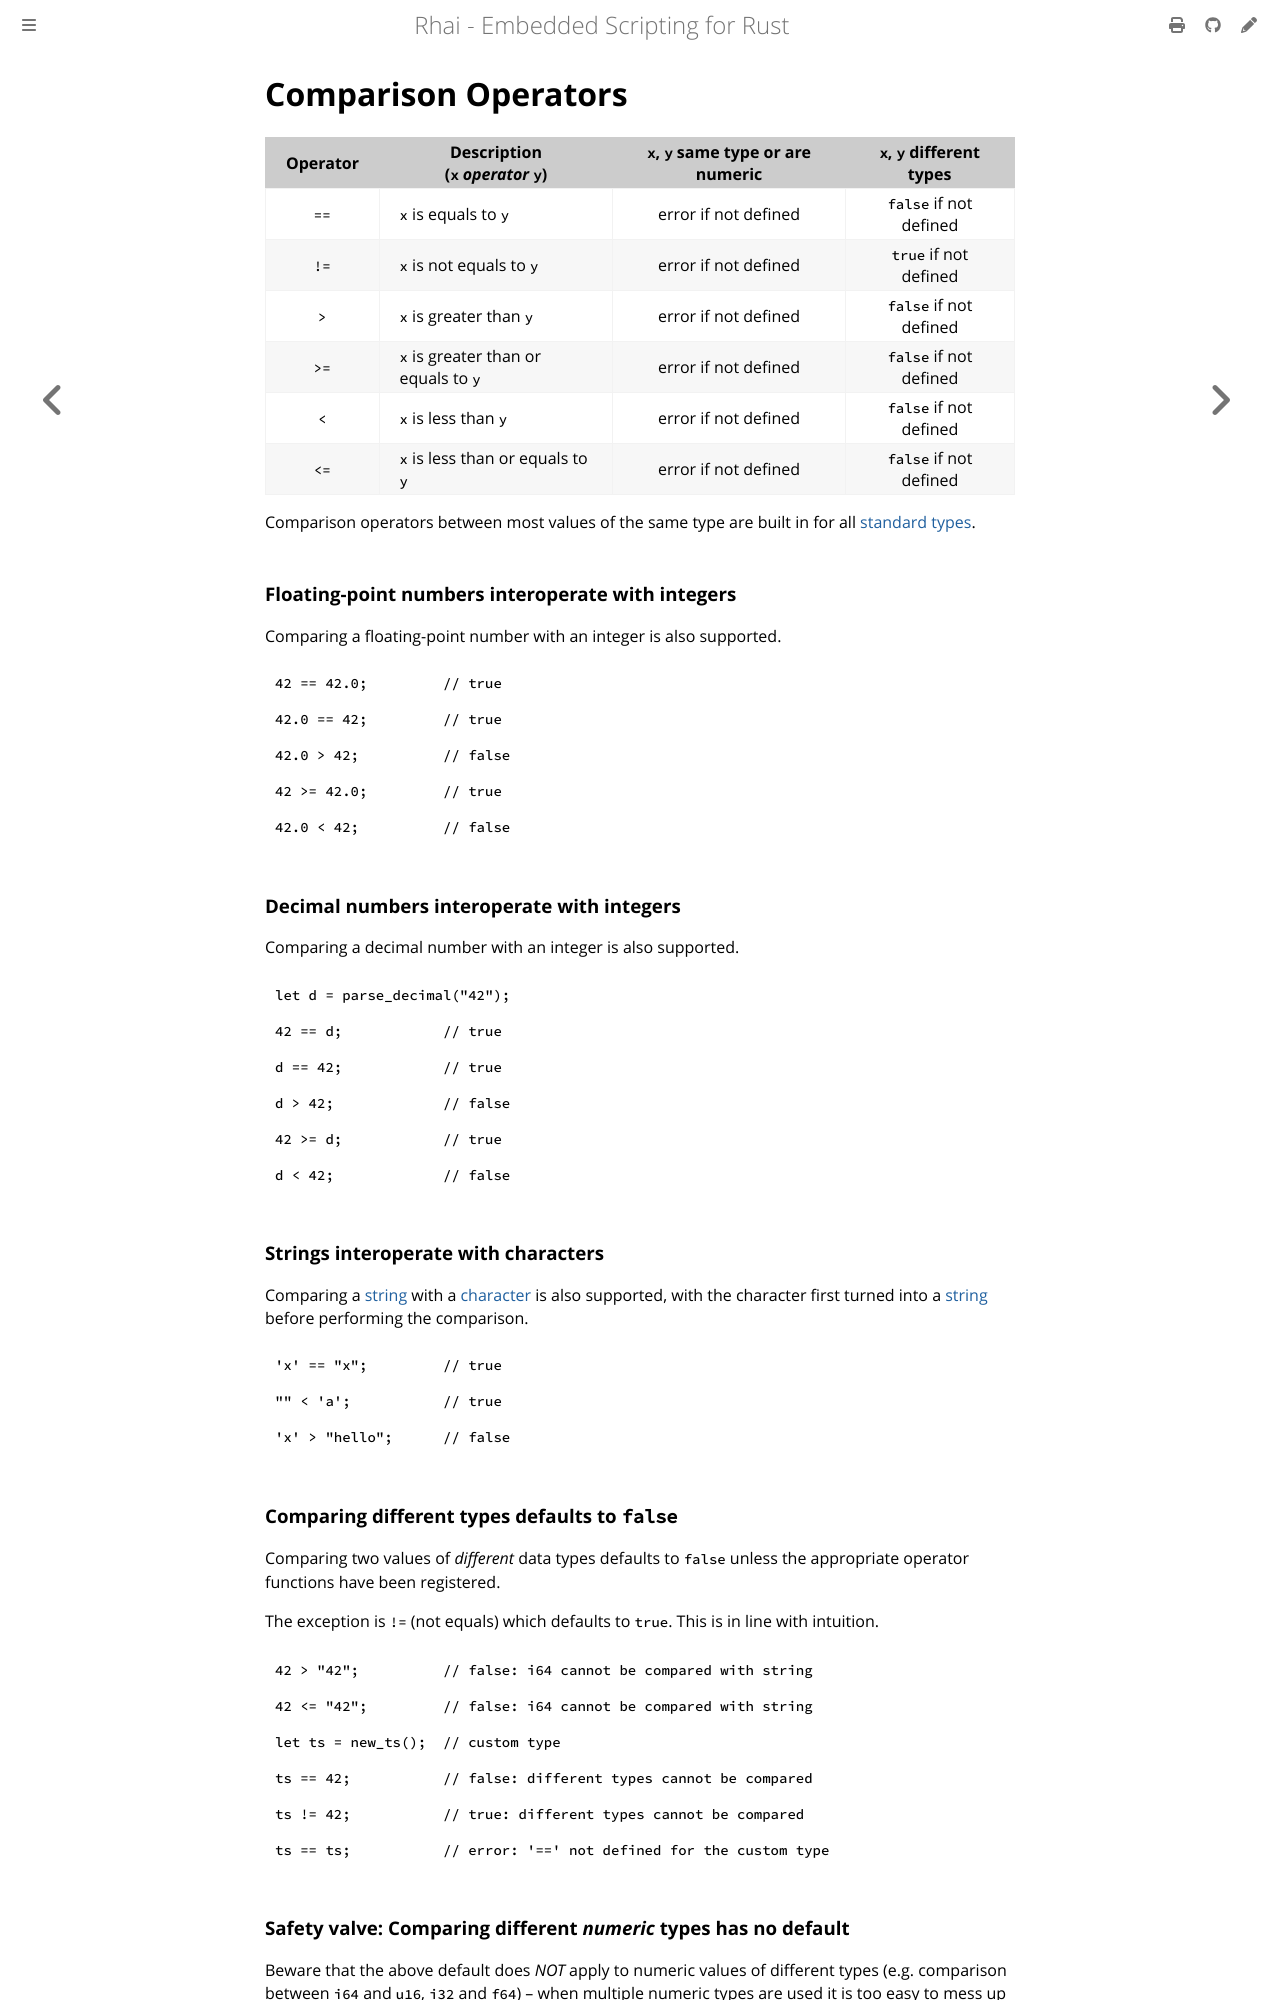

repository: rhaiscript/book · page: ref/operators.html · generator: mdbook

Comparison Operators
====================

| Operator | Description<br/>(`x` _operator_ `y`) | `x`, `y` same type or are numeric | `x`, `y` different types |
| :------: | ------------------------------------ | :-------------------------------: | :----------------------: |
|   `==`   | `x` is equals to `y`                 |       error if not defined        |  `false` if not defined  |
|   `!=`   | `x` is not equals to `y`             |       error if not defined        |  `true` if not defined   |
|   `>`    | `x` is greater than `y`              |       error if not defined        |  `false` if not defined  |
|   `>=`   | `x` is greater than or equals to `y` |       error if not defined        |  `false` if not defined  |
|   `<`    | `x` is less than `y`                 |       error if not defined        |  `false` if not defined  |
|   `<=`   | `x` is less than or equals to `y`    |       error if not defined        |  `false` if not defined  |

Comparison operators between most values of the same type are built in for all [standard types](values-and-types.md).


### Floating-point numbers interoperate with integers

Comparing a floating-point number with an integer is also supported.

```rust
42 == 42.0;         // true

42.0 == 42;         // true

42.0 > 42;          // false

42 >= 42.0;         // true

42.0 < 42;          // false
```

### Decimal numbers interoperate with integers

Comparing a decimal number with an integer is also supported.

```rust
let d = parse_decimal("42");

42 == d;            // true

d == 42;            // true

d > 42;             // false

42 >= d;            // true

d < 42;             // false
```

### Strings interoperate with characters

Comparing a [string](strings-chars.md) with a [character](strings-chars.md) is also supported, with
the character first turned into a [string](strings-chars.md) before performing the comparison.

```rust
'x' == "x";         // true

"" < 'a';           // true

'x' > "hello";      // false
```

### Comparing different types defaults to `false`

Comparing two values of _different_ data types defaults to `false` unless the appropriate operator
functions have been registered.

The exception is `!=` (not equals) which defaults to `true`. This is in line with intuition.

```rust
42 > "42";          // false: i64 cannot be compared with string

42 <= "42";         // false: i64 cannot be compared with string

let ts = new_ts();  // custom type

ts == 42;           // false: different types cannot be compared

ts != 42;           // true: different types cannot be compared

ts == ts;           // error: '==' not defined for the custom type
```
